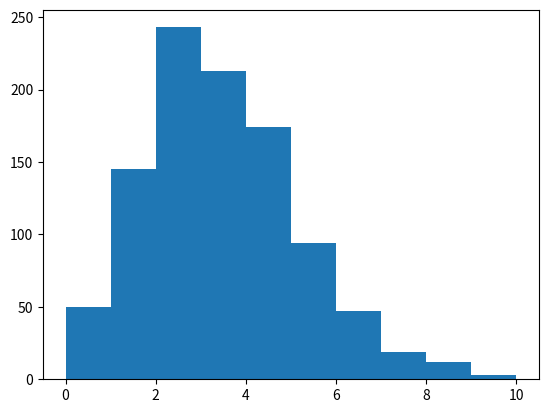

Source code (Python):

import numpy as np
import matplotlib.pyplot as plt
from scipy.stats import poisson
from scipy.optimize import brentq

μ = 0
b = 3

n_samples = np.random.poisson(μ + b, 1000)

plt.hist(n_samples)